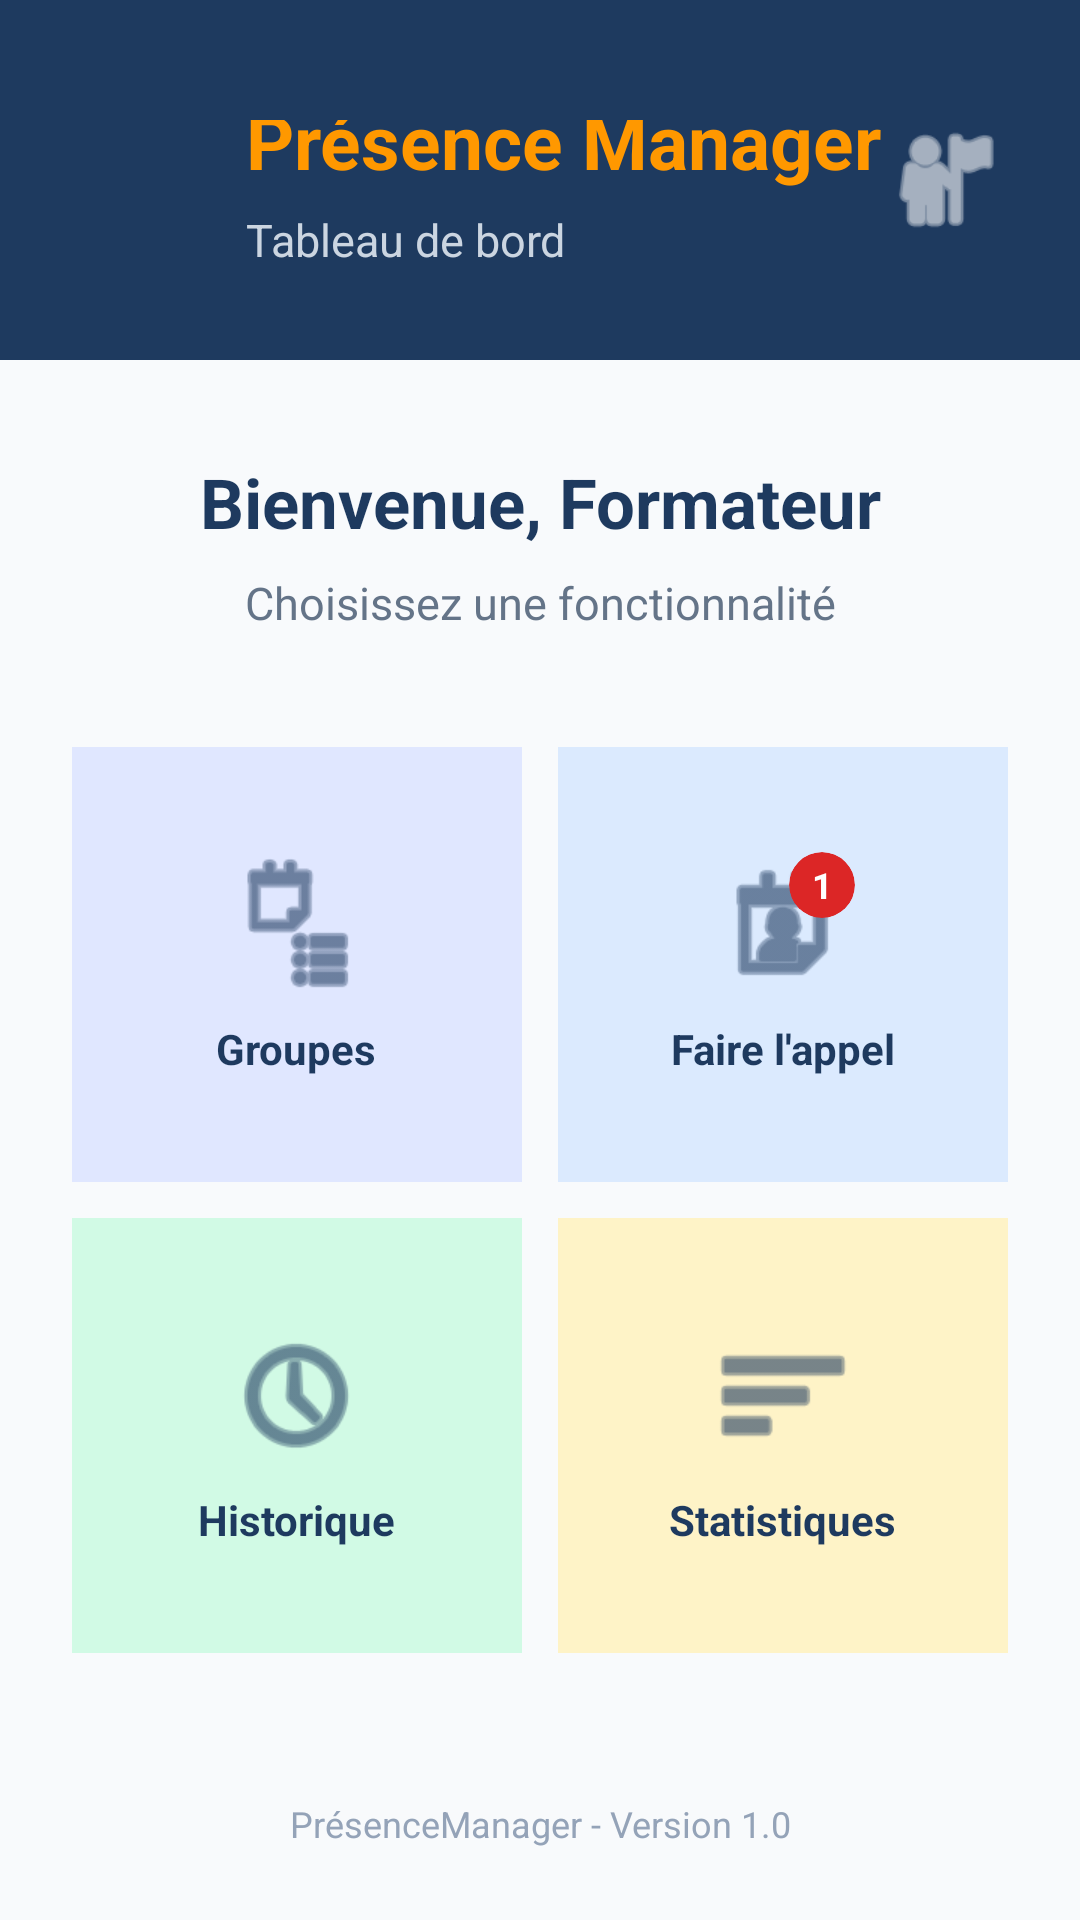

Reconstruct the res/layout file that produces this screen, plus the resources it refers to.
<!-- AndroidManifest.xml: application theme Theme.DashboardActivity -->
<!-- res/layout/activity_dashboard.xml -->
<?xml version="1.0" encoding="utf-8"?>
<androidx.constraintlayout.widget.ConstraintLayout xmlns:android="http://schemas.android.com/apk/res/android"
    xmlns:app="http://schemas.android.com/apk/res-auto"
    xmlns:tools="http://schemas.android.com/tools"
    android:id="@+id/layoutDashboard"
    android:layout_width="match_parent"
    android:layout_height="match_parent"
    android:background="#F8FAFC"
    tools:context=".DashboardActivity">

    
    <RelativeLayout
        android:id="@+id/layoutHeader"
        android:layout_width="0dp"
        android:layout_height="wrap_content"
        android:minHeight="120dp"
        android:background="#1E3A5F"
        android:paddingStart="24dp"
        android:paddingEnd="24dp"
        android:paddingTop="40dp"
        android:paddingBottom="12dp"
        app:layout_constraintTop_toTopOf="parent"
        app:layout_constraintStart_toStartOf="parent"
        app:layout_constraintEnd_toEndOf="parent">

        
        <ImageView
            android:id="@+id/imgProfil"
            android:layout_width="42dp"
            android:layout_height="42dp"
            android:layout_alignParentEnd="true"
            android:layout_centerVertical="true"
            android:src="@android:drawable/ic_menu_myplaces"
            app:tint="#FFFFFF" />

        
        <LinearLayout
            android:id="@+id/layoutHeaderText"
            android:layout_width="wrap_content"
            android:layout_height="wrap_content"
            android:layout_centerVertical="true"
            android:layout_toStartOf="@id/imgProfil"
            android:orientation="vertical">

            <TextView
                android:id="@+id/txtAppName"
                android:layout_width="wrap_content"
                android:layout_height="wrap_content"
                android:text="Présence Manager"
                android:textColor="#FF9800"
                android:textSize="25sp"
                android:textStyle="bold" />

            <TextView
                android:id="@+id/txtSubtitle"
                android:layout_width="wrap_content"
                android:layout_height="wrap_content"
                android:layout_marginTop="6dp"
                android:text="Tableau de bord"
                android:textColor="#CBD5E1"
                android:textSize="15sp" />
        </LinearLayout>
    </RelativeLayout>

    
    <TextView
        android:id="@+id/txtBienvenue"
        android:layout_width="wrap_content"
        android:layout_height="wrap_content"
        android:layout_marginTop="32dp"
        android:text="Bienvenue, Formateur"
        android:textColor="#1E3A5F"
        android:textSize="23sp"
        android:textStyle="bold"
        app:layout_constraintTop_toBottomOf="@id/layoutHeader"
        app:layout_constraintStart_toStartOf="parent"
        app:layout_constraintEnd_toEndOf="parent" />

    
    <TextView
        android:id="@+id/txtInstruction"
        android:layout_width="wrap_content"
        android:layout_height="wrap_content"
        android:layout_marginTop="8dp"
        android:text="Choisissez une fonctionnalité"
        android:textColor="#647488"
        android:textSize="15sp"
        app:layout_constraintTop_toBottomOf="@id/txtBienvenue"
        app:layout_constraintStart_toStartOf="parent"
        app:layout_constraintEnd_toEndOf="parent" />

    
    <GridLayout
        android:id="@+id/gridFonctionnalites"
        android:layout_width="0dp"
        android:layout_height="wrap_content"
        android:layout_marginTop="32dp"
        android:layout_marginStart="18dp"
        android:layout_marginEnd="18dp"
        android:columnCount="2"
        android:rowCount="2"
        app:layout_constraintTop_toBottomOf="@id/txtInstruction"
        app:layout_constraintStart_toStartOf="parent"
        app:layout_constraintEnd_toEndOf="parent">

        
        <LinearLayout
            android:id="@+id/cardGroupes"
            android:layout_width="0dp"
            android:layout_height="145dp"
            android:layout_row="0"
            android:layout_column="0"
            android:layout_columnWeight="1"
            android:layout_margin="6dp"
            android:background="#E0E7FF"
            android:gravity="center"
            android:orientation="vertical"
            android:padding="12dp">

            <ImageView
                android:layout_width="48dp"
                android:layout_height="48dp"
                android:src="@android:drawable/ic_menu_agenda"
                app:tint="#1E3A5F" />

            <TextView
                android:layout_width="wrap_content"
                android:layout_height="wrap_content"
                android:layout_marginTop="8dp"
                android:text="Groupes"
                android:textColor="#1E3A5F"
                android:textStyle="bold" />
        </LinearLayout>

        
        <LinearLayout
            android:id="@+id/cardAppel"
            android:layout_width="0dp"
            android:layout_height="145dp"
            android:layout_row="0"
            android:layout_column="1"
            android:layout_columnWeight="1"
            android:layout_margin="6dp"
            android:background="#DBEAFE"
            android:gravity="center"
            android:orientation="vertical"
            android:padding="12dp">

            
            <FrameLayout
                android:id="@+id/frameAppel"
                android:layout_width="wrap_content"
                android:layout_height="wrap_content">

                <ImageView
                    android:layout_width="48dp"
                    android:layout_height="48dp"
                    android:src="@android:drawable/ic_menu_my_calendar"
                    app:tint="#1E3A5F" />

                
                <androidx.cardview.widget.CardView
                    android:layout_width="22dp"
                    android:layout_height="22dp"
                    android:layout_gravity="top|end"
                    app:cardBackgroundColor="#DC2626"
                    app:cardCornerRadius="11dp"
                    app:cardElevation="0dp">

                    <TextView
                        android:id="@+id/txtBadge"
                        android:layout_width="match_parent"
                        android:layout_height="match_parent"
                        android:gravity="center"
                        android:text="1"
                        android:textColor="#FFFFFF"
                        android:textSize="12sp"
                        android:textStyle="bold" />
                </androidx.cardview.widget.CardView>
            </FrameLayout>

            <TextView
                android:layout_width="wrap_content"
                android:layout_height="wrap_content"
                android:layout_marginTop="8dp"
                android:text="Faire l'appel"
                android:textColor="#1E3A5F"
                android:textStyle="bold" />
        </LinearLayout>

        
        <LinearLayout
            android:id="@+id/cardHistorique"
            android:layout_width="0dp"
            android:layout_height="145dp"
            android:layout_row="1"
            android:layout_column="0"
            android:layout_columnWeight="1"
            android:layout_margin="6dp"
            android:background="#D1FAE5"
            android:gravity="center"
            android:orientation="vertical"
            android:padding="12dp">

            <ImageView
                android:layout_width="48dp"
                android:layout_height="48dp"
                android:src="@android:drawable/ic_menu_recent_history"
                app:tint="#1E3A5F" />

            <TextView
                android:layout_width="wrap_content"
                android:layout_height="wrap_content"
                android:layout_marginTop="8dp"
                android:text="Historique"
                android:textColor="#1E3A5F"
                android:textStyle="bold" />
        </LinearLayout>

        
        <LinearLayout
            android:id="@+id/cardStatistiques"
            android:layout_width="0dp"
            android:layout_height="145dp"
            android:layout_row="1"
            android:layout_column="1"
            android:layout_columnWeight="1"
            android:layout_margin="6dp"
            android:background="#FEF3C7"
            android:gravity="center"
            android:orientation="vertical"
            android:padding="12dp">

            <ImageView
                android:layout_width="48dp"
                android:layout_height="48dp"
                android:src="@android:drawable/ic_menu_sort_by_size"
                app:tint="#1E3A5F" />

            <TextView
                android:layout_width="wrap_content"
                android:layout_height="wrap_content"
                android:layout_marginTop="8dp"
                android:text="Statistiques"
                android:textColor="#1E3A5F"
                android:textStyle="bold" />
        </LinearLayout>

    </GridLayout>

    
    <TextView
        android:id="@+id/txtFooterDashboard"
        android:layout_width="wrap_content"
        android:layout_height="wrap_content"
        android:layout_marginBottom="24dp"
        android:text="PrésenceManager - Version 1.0"
        android:textColor="#94A3B8"
        android:textSize="12sp"
        app:layout_constraintBottom_toBottomOf="parent"
        app:layout_constraintStart_toStartOf="parent"
        app:layout_constraintEnd_toEndOf="parent" />

</androidx.constraintlayout.widget.ConstraintLayout>
<!-- resources referenced by this layout -->
<resources>
  <style name="Theme.DashboardActivity" parent="Base.Theme.DashboardActivity" />
  <style name="Base.Theme.DashboardActivity" parent="Theme.Material3.DayNight.NoActionBar">
          
          
      </style>
</resources>
